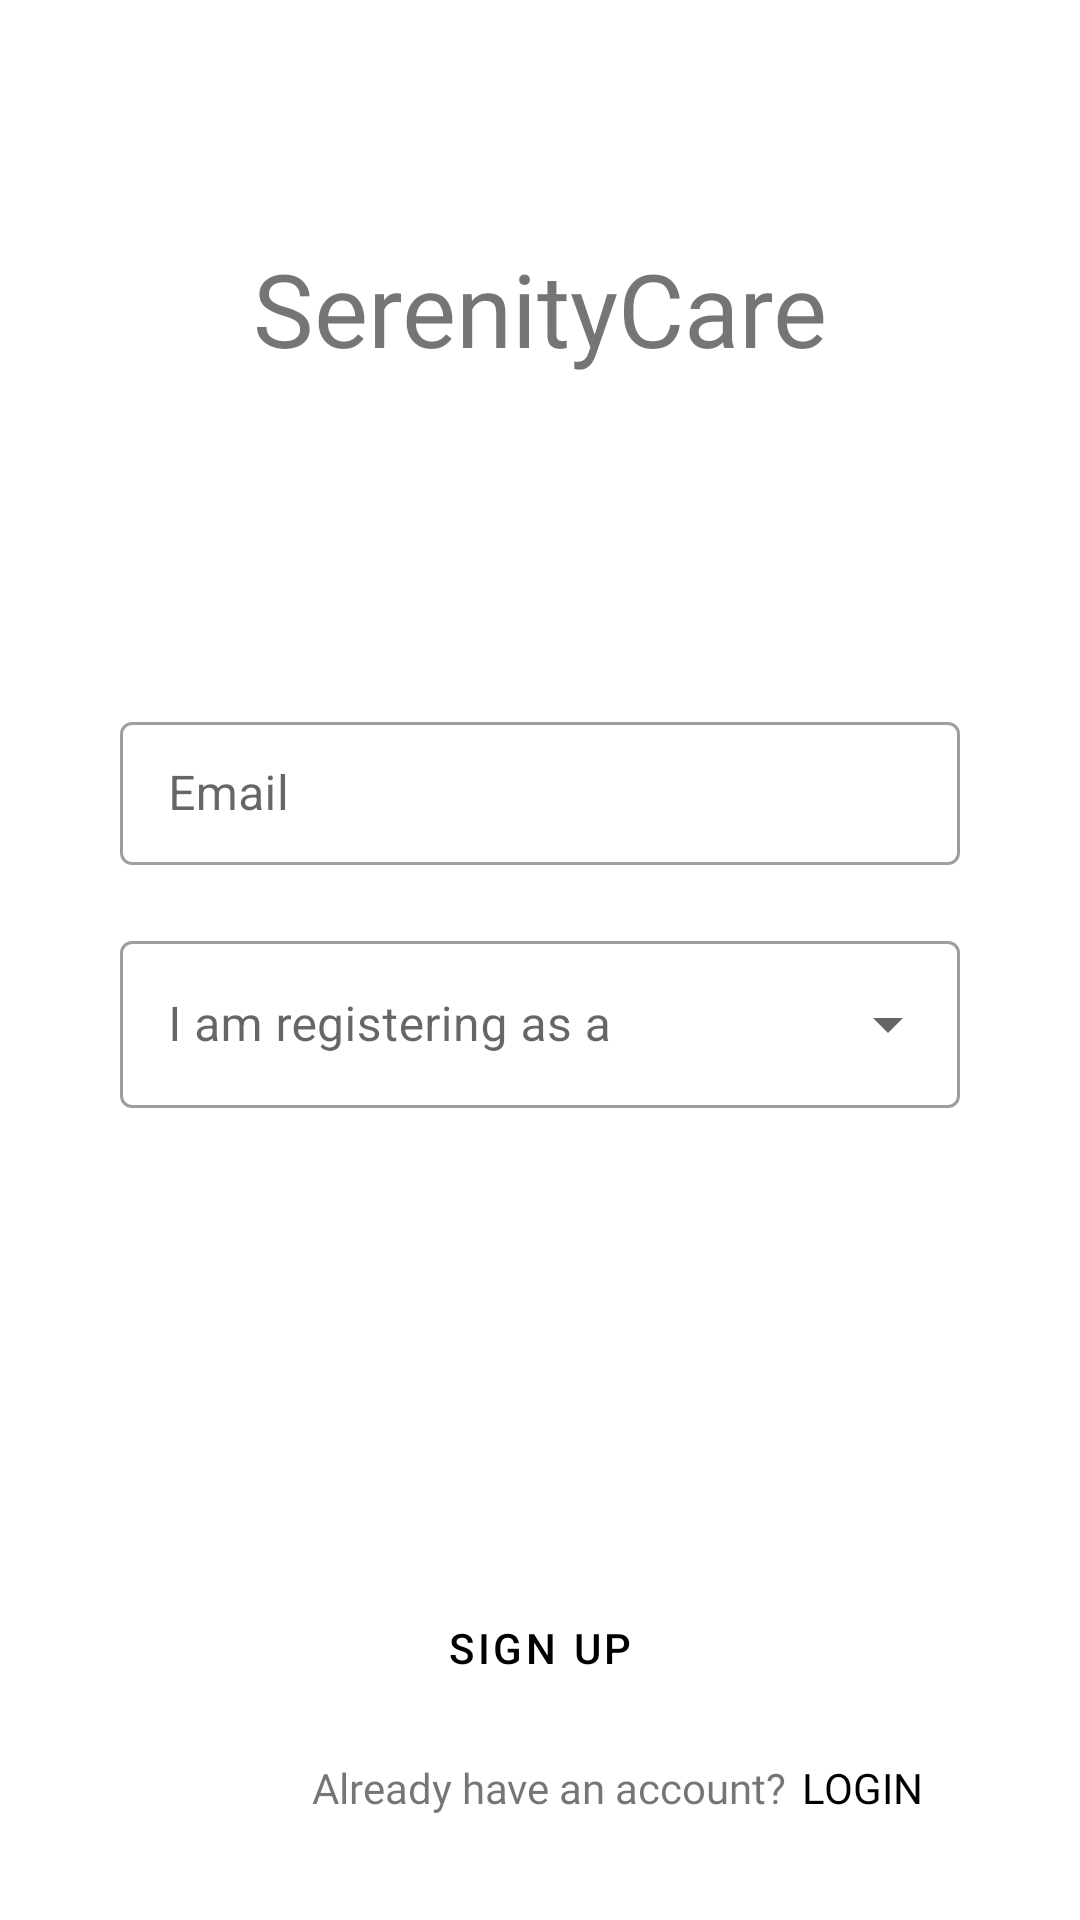

Write the Android layout XML for this screen, with the resource values it uses.
<!-- AndroidManifest.xml: application theme Theme.UEE -->
<!-- res/layout/activity_sign_up.xml -->
<?xml version="1.0" encoding="utf-8"?>
<androidx.constraintlayout.widget.ConstraintLayout xmlns:android="http://schemas.android.com/apk/res/android"
    xmlns:app="http://schemas.android.com/apk/res-auto"
    xmlns:tools="http://schemas.android.com/tools"
    android:layout_width="match_parent"
    android:layout_height="match_parent"
    tools:context=".activities.SignUpActivity">

    <TextView
        android:id="@+id/textView9"
        android:layout_width="wrap_content"
        android:layout_height="wrap_content"
        android:layout_marginStart="104dp"
        android:layout_marginTop="13dp"
        android:fontFamily="@font/stream_roboto_regular"
        android:text="Already have an account?"
        android:textSize="14sp"
        app:layout_constraintStart_toStartOf="parent"
        app:layout_constraintTop_toBottomOf="@+id/BtnSignUp" />

    <TextView
        android:id="@+id/goToLoginTxt"
        android:layout_width="wrap_content"
        android:layout_height="wrap_content"
        android:layout_marginStart="5dp"
        android:layout_marginTop="13dp"
        android:clickable="true"
        android:fontFamily="@font/stream_roboto_regular"
        android:minHeight="50dp"
        android:text="LOGIN"
        android:textColor="@color/black"
        android:textColorLink="@color/black"
        android:textSize="14sp"
        app:layout_constraintStart_toEndOf="@+id/textView9"
        app:layout_constraintTop_toBottomOf="@+id/BtnSignUp" />

    <TextView
        android:id="@+id/textView7"
        android:layout_width="wrap_content"
        android:layout_height="wrap_content"
        android:layout_marginTop="80dp"
        android:fontFamily="@font/roboto_condensed_bold"
        android:text="@string/appName"
        android:textSize="34sp"
        app:layout_constraintEnd_toEndOf="parent"
        app:layout_constraintStart_toStartOf="parent"
        app:layout_constraintTop_toTopOf="parent" />

    <LinearLayout
        android:id="@+id/linearLayout"
        android:layout_width="0dp"
        android:layout_height="wrap_content"
        android:layout_gravity="center"
        android:layout_marginStart="30dp"
        android:layout_marginTop="100dp"
        android:layout_marginEnd="30dp"
        android:orientation="vertical"
        app:layout_constraintEnd_toEndOf="parent"
        app:layout_constraintStart_toStartOf="parent"
        app:layout_constraintTop_toBottomOf="@+id/textView7">

        <com.google.android.material.textfield.TextInputLayout
            android:id="@+id/SignupEmailField"
            style="@style/Widget.MaterialComponents.TextInputLayout.OutlinedBox.Dense"
            android:layout_width="match_parent"
            android:layout_height="wrap_content"
            android:hint="Email"
            android:padding="10dp">


            <com.google.android.material.textfield.TextInputEditText
                android:layout_width="match_parent"
                android:layout_height="wrap_content"
                android:inputType="textEmailAddress"

                />

        </com.google.android.material.textfield.TextInputLayout>

        <com.google.android.material.textfield.TextInputLayout
            android:id="@+id/signUpMenuType"
            style="@style/Widget.MaterialComponents.TextInputLayout.OutlinedBox.ExposedDropdownMenu"
            android:layout_width="match_parent"
            android:layout_height="wrap_content"
            android:hint="I am registering as a "
            android:padding="10dp">


            <AutoCompleteTextView
                android:id="@+id/textField"
                android:layout_width="match_parent"
                android:layout_height="wrap_content"
                android:inputType="none"
                />

        </com.google.android.material.textfield.TextInputLayout>
    </LinearLayout>

    <Button
        android:id="@+id/BtnSignUp"
        style="@style/Widget.MaterialComponents.Button.TextButton"
        android:layout_width="0dp"

        android:layout_height="wrap_content"
        android:layout_marginStart="90dp"
        android:layout_marginTop="400dp"
        android:layout_marginEnd="90dp"
        android:text="@string/btnSignUpInitiTxt"
        app:cornerRadius="50dp"
        app:layout_constraintEnd_toEndOf="parent"
        app:layout_constraintHorizontal_bias="1.0"
        app:layout_constraintStart_toStartOf="parent"
        app:layout_constraintTop_toBottomOf="@+id/textView7"
        app:strokeColor="@color/black"
        app:strokeWidth="1dp" />


</androidx.constraintlayout.widget.ConstraintLayout>
<!-- resources referenced by this layout -->
<resources>
  <string name="appName">SerenityCare</string>
  <string name="btnSignUpInitiTxt">SIGN UP</string>
  <style name="Theme.UEE" parent="Theme.MaterialComponents.DayNight.NoActionBar">
          
          <item name="colorPrimary">@color/black</item>
          <item name="colorPrimaryVariant">@color/purple_700</item>
          <item name="colorOnPrimary">@color/white</item>
          
          <item name="colorSecondary">@color/teal_200</item>
          <item name="colorSecondaryVariant">@color/teal_700</item>
          <item name="colorOnSecondary">@color/black</item>
          
          <item name="android:statusBarColor">?attr/colorPrimary</item>
          
      </style>
  <!-- not gathered from this repository: default colours our renderer supplied (Android Studio template values) -->
  <color name="purple_700">#FF3700B3</color>
  <color name="teal_200">#FF03DAC5</color>
  <color name="teal_700">#FF018786</color>
  <color name="black">#FF000000</color>
  <color name="white">#FFFFFFFF</color>
</resources>
